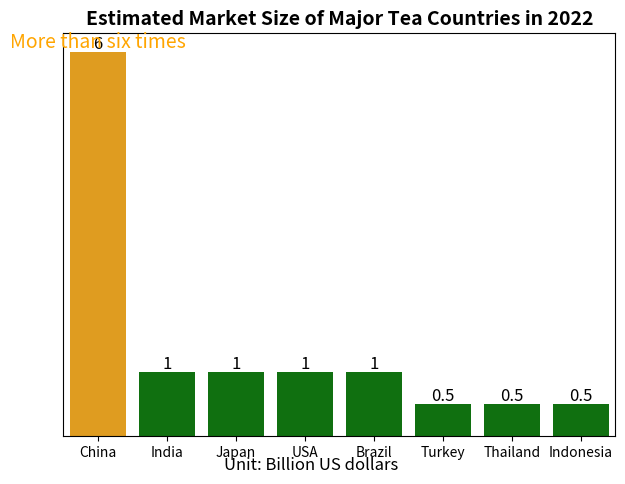

The matplotlib source for this figure:
import seaborn as sns
import matplotlib.pyplot as plt
import numpy as np

# List of countries
countries = ["China", "India", "Japan", "USA", "Brazil", "Turkey", "Thailand", "Indonesia"]
# Market size data
market_size = [6, 1, 1, 1, 1, 0.5, 0.5, 0.5]

# Generate an array of indices for the countries
x = np.arange(len(countries))
# Create a bar plot with different color palettes
sns.barplot(x=countries, y=market_size, palette=['orange'] + ['green']*(len(countries)-1))

# Add value labels on the bars
for i, v in enumerate(market_size):
    plt.text(i, v + 0.05, f'{v}', ha='center', fontsize=12)

# Add special text on the first bar
plt.text(0, market_size[0], "More than six times", ha='center', va='bottom', fontsize=14, color='orange')
# Set the title of the plot
plt.title("Estimated Market Size of Major Tea Countries in 2022", fontsize=14, fontweight='bold')
# Add text at the bottom of the figure
plt.figtext(0.5, 0.01, "Unit: Billion US dollars", ha='center', fontsize=12)
# Remove the y - axis tick labels
plt.yticks([])
# Adjust the layout to prevent text from being obscured
plt.tight_layout()
# Display the plot
plt.show()
